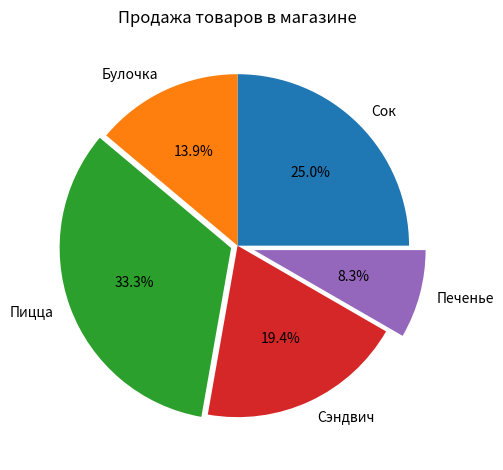

Here is the Python script that generated this plot:
import matplotlib.pyplot as plt

categories = ["Сок", "Булочка", "Пицца", "Сэндвич", "Печенье"]
expenses = [45, 25, 60, 35, 15]
explode = [0, 0, 0.04, 0, 0.1]

plt.pie(expenses, labels=categories, autopct="%1.1f%%", explode=explode)

plt.title("Продажа товаров в магазине")

plt.tight_layout()
plt.show()

# Если нужно узнать какой товар продавался больше всего а какой меньше всего
# то лучше использовать столбчатую диаграмму
